Image classification data set "img_dataset" (codomposer/audio-recognition on GitHub). Class labels (2): cat, dog.

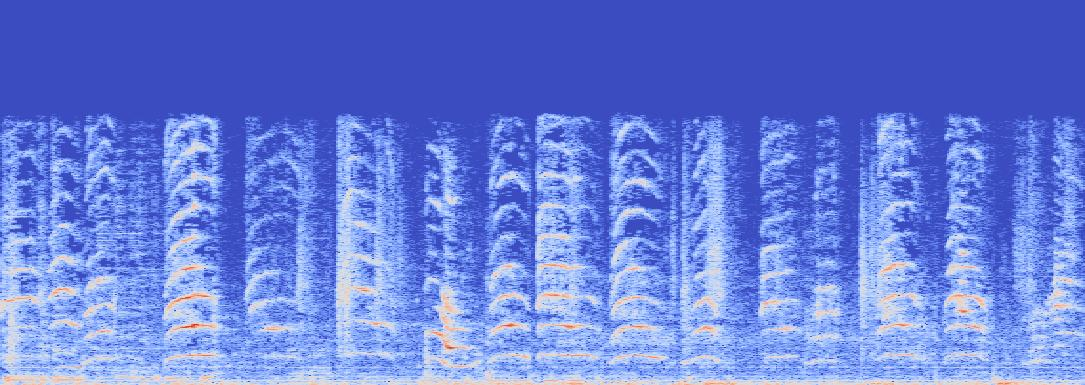
Label: cat

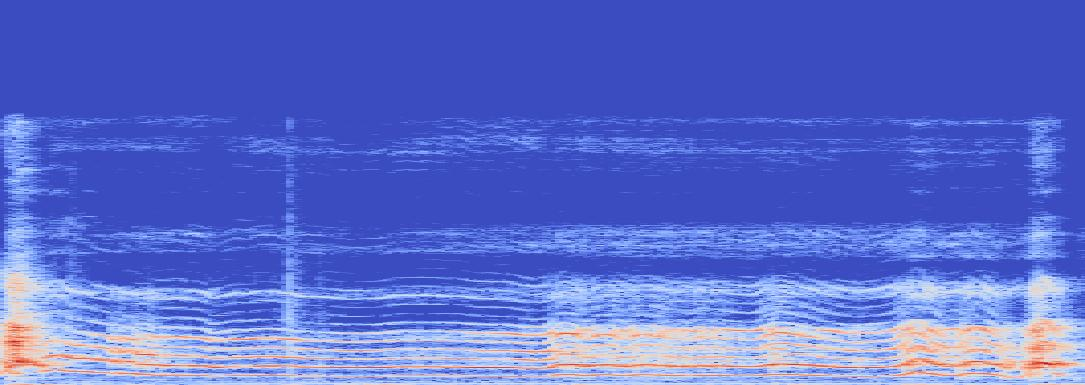
Label: dog

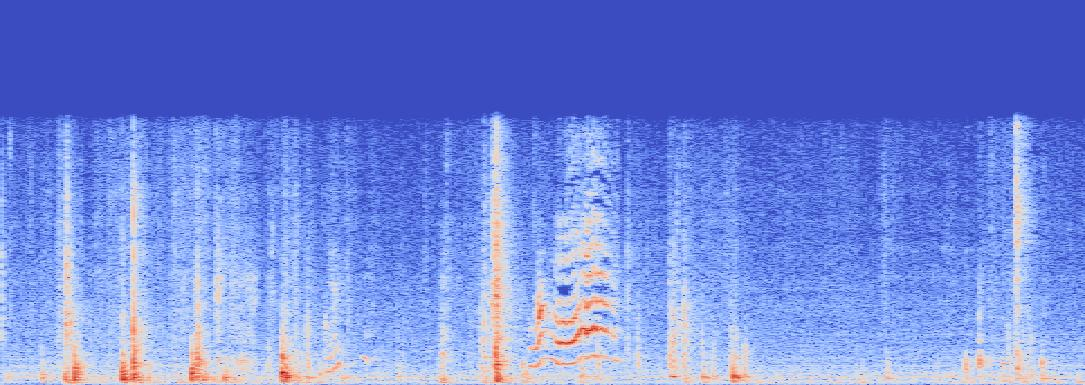
Label: cat

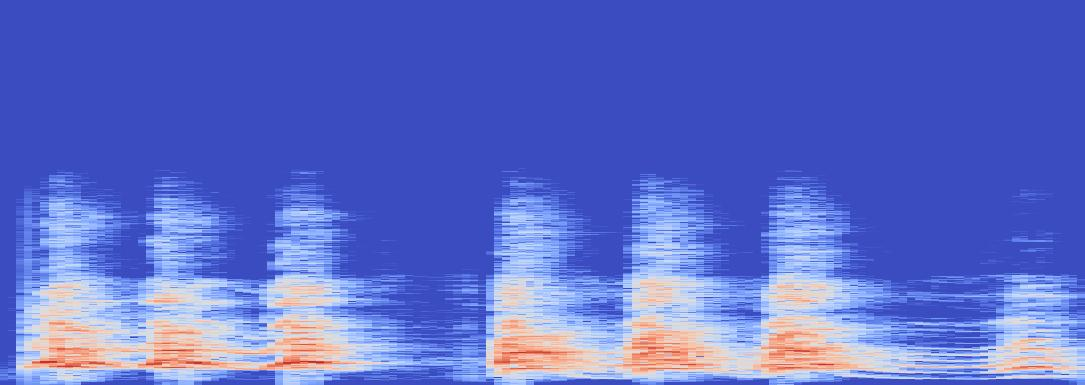
Label: dog

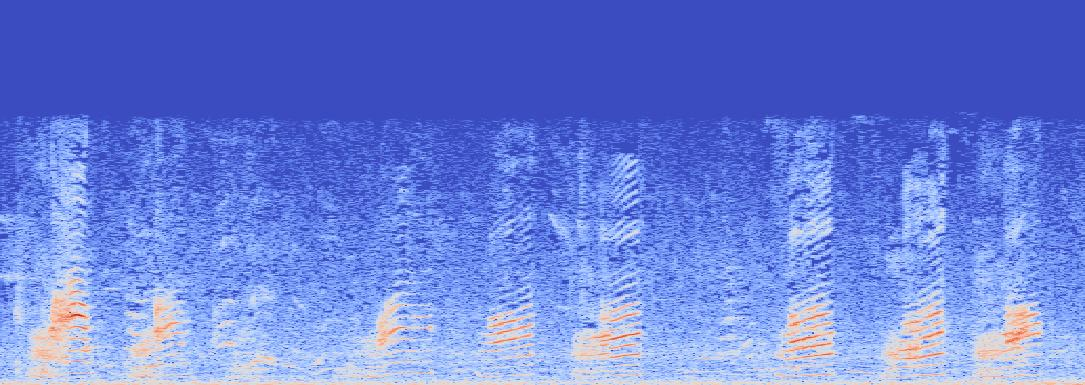
Label: cat

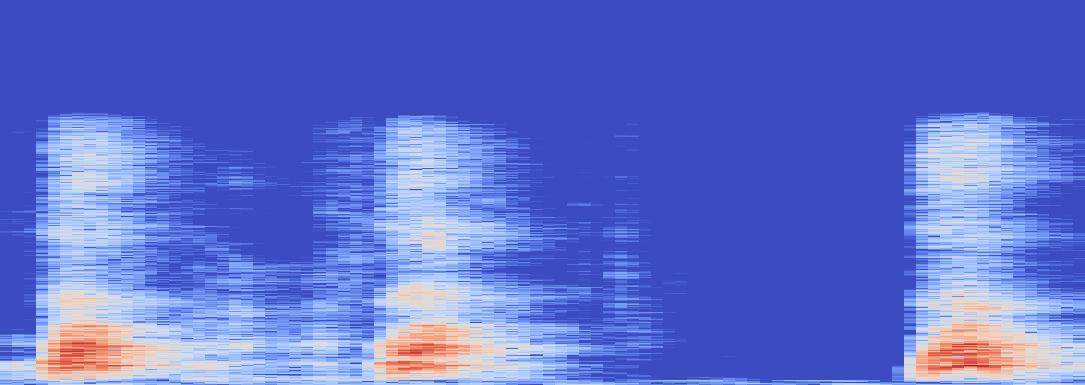
Label: dog
